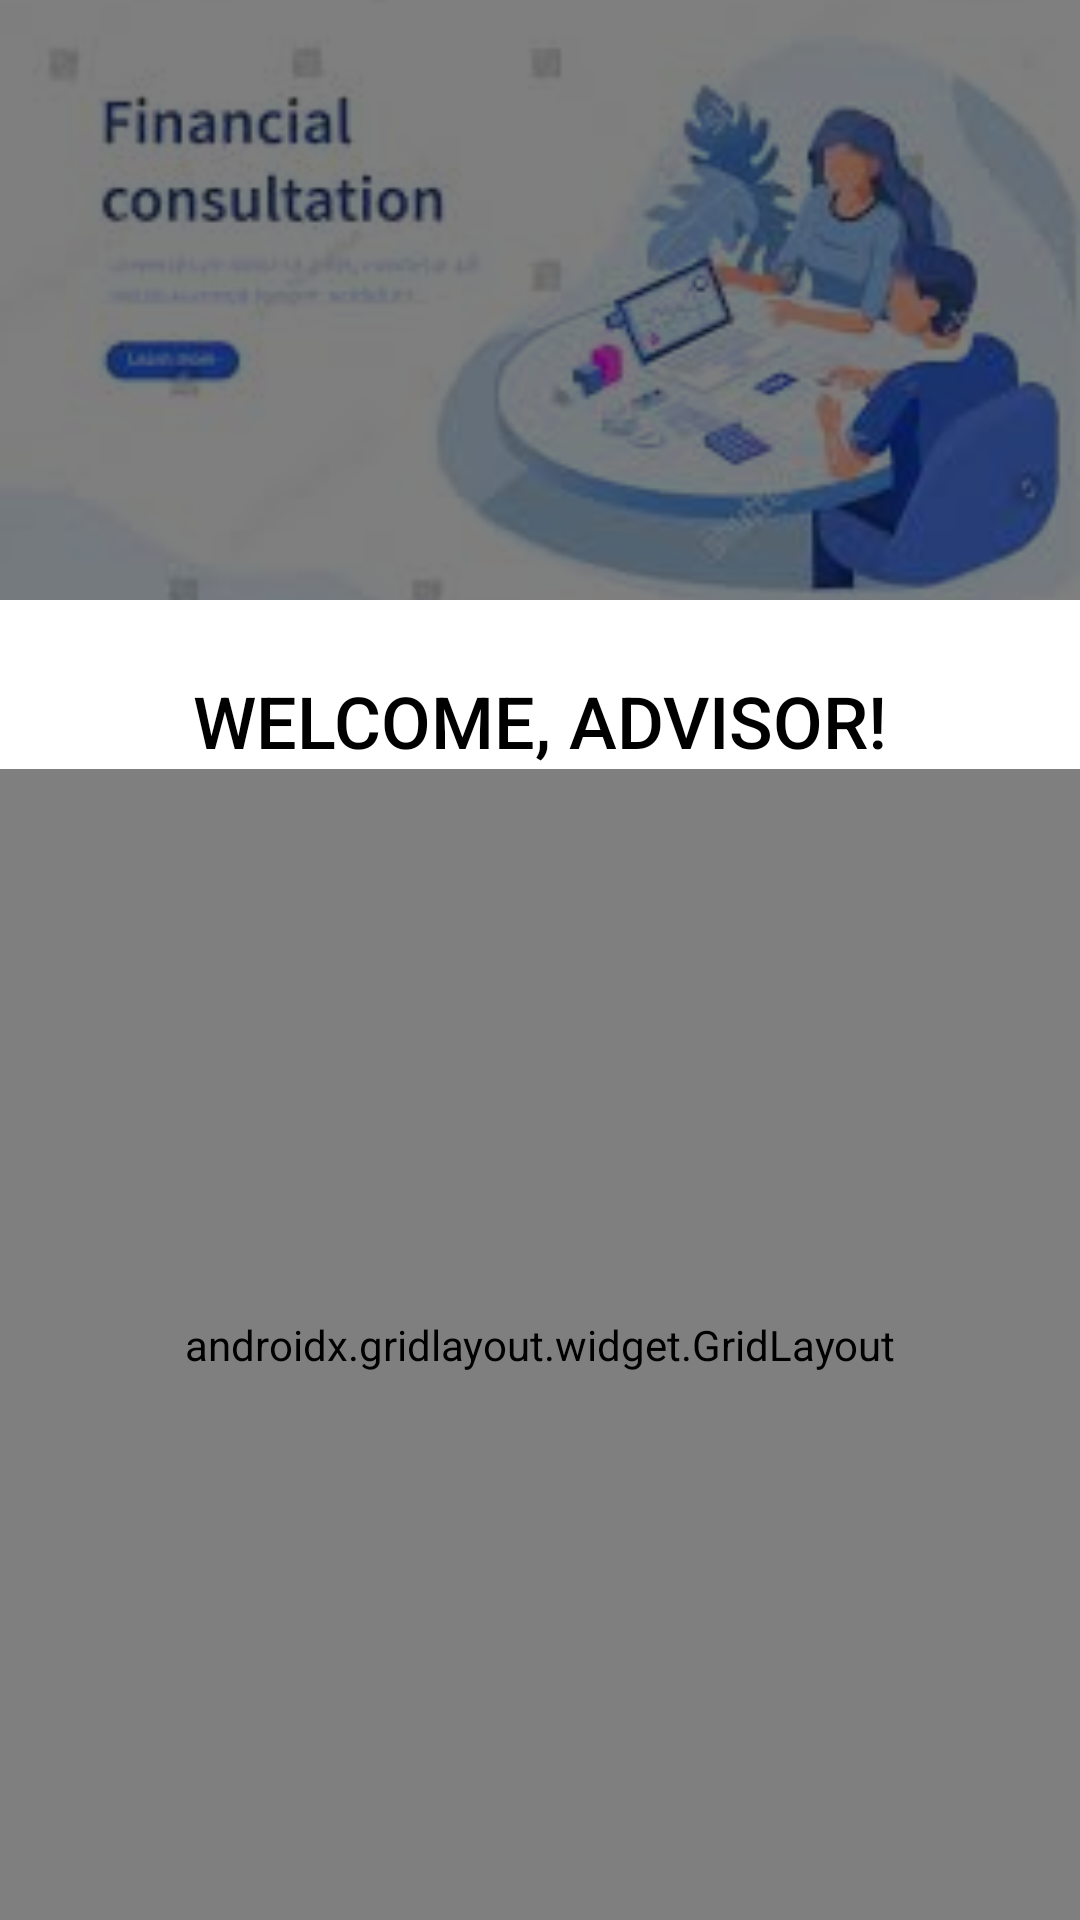

Reconstruct the res/layout file that produces this screen, plus the resources it refers to.
<!-- AndroidManifest.xml: application theme Theme.KovsiesBanking -->
<!-- res/layout/activity_consultant.xml -->
<androidx.constraintlayout.widget.ConstraintLayout xmlns:android="http://schemas.android.com/apk/res/android"
    xmlns:app="http://schemas.android.com/apk/res-auto"
    xmlns:tools="http://schemas.android.com/tools"
    android:layout_width="match_parent"
    android:layout_height="match_parent"
    android:background="@color/white"
    tools:context=".admin.Consultants">

    
    <FrameLayout
        android:id="@+id/header"
        android:layout_width="match_parent"
        android:layout_height="200dp"
        app:layout_constraintTop_toTopOf="parent"
        app:layout_constraintStart_toStartOf="parent"
        app:layout_constraintEnd_toEndOf="parent">

        <ImageView
            android:id="@+id/imageView"
            android:layout_width="match_parent"
            android:layout_height="match_parent"
            android:scaleType="centerCrop"
            android:src="@drawable/consultation"
            android:contentDescription="Consulting Image"/>

        
        <View
            android:layout_width="match_parent"
            android:layout_height="match_parent"
            android:background="#80000000"/>
    </FrameLayout>

    
    <TextView
        android:id="@+id/title"
        android:layout_width="wrap_content"
        android:layout_height="wrap_content"
        android:layout_marginTop="24dp"
        android:text="Welcome, Advisor!"
        android:textAllCaps="true"
        android:textSize="24sp"
        android:fontFamily="sans-serif-medium"
        android:textColor="@android:color/black"
        app:layout_constraintTop_toBottomOf="@id/header"
        app:layout_constraintStart_toStartOf="parent"
        app:layout_constraintEnd_toEndOf="parent"
        app:layout_constraintHorizontal_bias="0.5"/>

    
    <androidx.gridlayout.widget.GridLayout
        android:id="@+id/gridLayout"
        android:layout_width="0dp"
        android:layout_height="0dp"
        android:padding="16dp"
        app:layout_constraintTop_toBottomOf="@id/title"
        app:layout_constraintBottom_toBottomOf="parent"
        app:layout_constraintStart_toStartOf="parent"
        app:layout_constraintEnd_toEndOf="parent"
        app:layout_constraintVertical_bias="0.1"
        tools:ignore="MissingClass"
        app:columnCount="2">

        
        <com.google.android.material.button.MaterialButton
            android:id="@+id/buttonAddAccount"
            android:layout_width="0dp"
            android:layout_height="wrap_content"
            android:layout_margin="8dp"
            android:text="Add Bank Account"
            android:backgroundTint="@color/colorAccent"
            app:cornerRadius="16dp"
            app:icon="@drawable/bank_acc"
            app:iconTint="@android:color/white"
            android:textColor="@android:color/white"
            android:fontFamily="sans-serif-medium"
            app:layout_columnWeight="1" />

        <com.google.android.material.button.MaterialButton
            android:id="@+id/buttonUpdateAccount"
            android:layout_width="0dp"
            android:layout_height="wrap_content"
            android:layout_margin="8dp"
            android:text="Update Bank Account"
            android:backgroundTint="@color/colorPrimaryDark"
            app:cornerRadius="16dp"
            app:icon="@drawable/update"
            app:iconTint="@android:color/white"
            android:textColor="@android:color/white"
            android:fontFamily="sans-serif-medium"
            app:layout_columnWeight="1" />

        
        <com.google.android.material.button.MaterialButton
            android:id="@+id/buttonViewUsers"
            android:layout_width="0dp"
            android:layout_height="wrap_content"
            android:layout_margin="8dp"
            android:text="View or Delete Users"
            android:backgroundTint="@color/colorPrimary"
            app:cornerRadius="16dp"
            app:icon="@drawable/all_users"
            app:iconTint="@android:color/white"
            android:textColor="@android:color/white"
            android:fontFamily="sans-serif-medium"
            app:layout_columnWeight="1" />

        <com.google.android.material.button.MaterialButton
            android:id="@+id/buttonLogins"
            android:layout_width="0dp"
            android:layout_height="wrap_content"
            android:layout_margin="8dp"
            android:text="View Login Sessions"
            android:backgroundTint="@color/colorAccent"
            app:cornerRadius="16dp"
            app:icon="@drawable/sessions"
            app:iconTint="@android:color/white"
            android:textColor="@android:color/white"
            android:fontFamily="sans-serif-medium"
            app:layout_columnWeight="1" />

        
        <com.google.android.material.button.MaterialButton
            android:id="@+id/buttonChangePassword"
            android:layout_width="0dp"
            android:layout_height="wrap_content"
            android:layout_margin="8dp"
            android:text="Change Password"
            android:backgroundTint="@color/colorPrimary"
            app:cornerRadius="16dp"
            app:icon="@drawable/ic_password"
            app:iconTint="@android:color/white"
            android:textColor="@android:color/white"
            android:fontFamily="sans-serif-medium"
            app:layout_columnWeight="1" />

        <com.google.android.material.button.MaterialButton
            android:id="@+id/buttonComingSoon"
            android:layout_width="0dp"
            android:layout_height="wrap_content"
            android:layout_margin="8dp"
            android:text="Coming Soon"
            android:backgroundTint="@color/colorPrimaryDark"
            app:cornerRadius="16dp"
            app:icon="@drawable/notification_pic"
            app:iconTint="@android:color/white"
            android:textColor="@android:color/white"
            android:fontFamily="sans-serif-medium"
            app:layout_columnWeight="1" />
    </androidx.gridlayout.widget.GridLayout>
</androidx.constraintlayout.widget.ConstraintLayout>
<!-- resources referenced by this layout -->
<resources>
  <color name="colorAccent">#03DAC5</color>
  <color name="colorPrimary">#03A9F4</color>
  <color name="colorPrimaryDark">#3700B3</color>
  <color name="white">#FFFFFFFF</color>
  <!-- drawable all_users: png bitmap (drawable, 3283 bytes) -->
  <!-- drawable bank_acc: png bitmap (drawable, 4475 bytes) -->
  <!-- drawable consultation: jpeg bitmap (drawable, 7432 bytes) -->
  <!-- drawable ic_password: png bitmap (drawable, 2798 bytes) -->
  <!-- drawable notification_pic: png bitmap (drawable, 1324 bytes) -->
  <!-- drawable sessions: png bitmap (drawable, 774 bytes) -->
  <!-- drawable update: jpeg bitmap (drawable, 5279 bytes) -->
  <style name="Theme.KovsiesBanking" parent="Base.Theme.KovsiesBanking" />
  <style name="Base.Theme.KovsiesBanking" parent="Theme.Material3.DayNight.NoActionBar">
          
          
      </style>
</resources>
